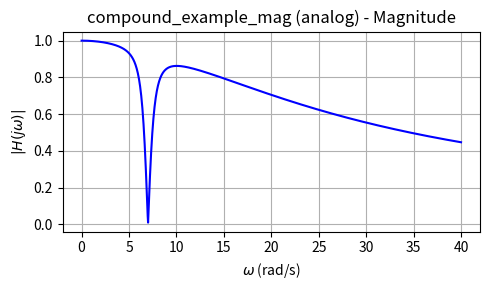
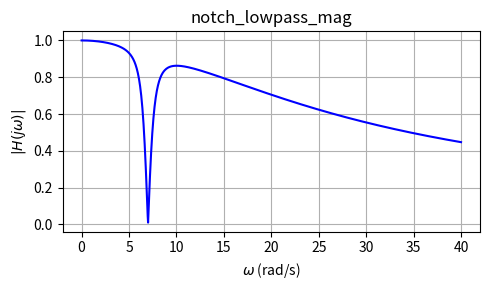
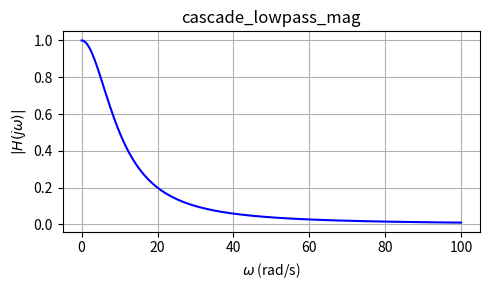
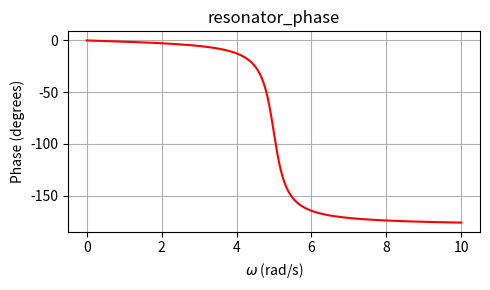
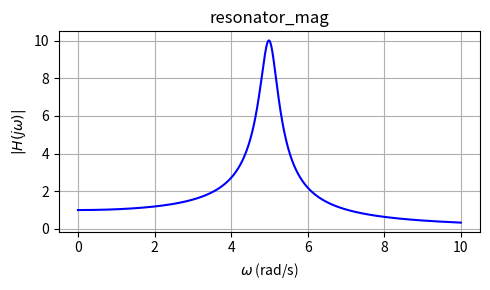
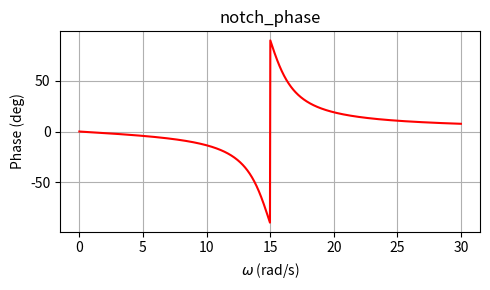
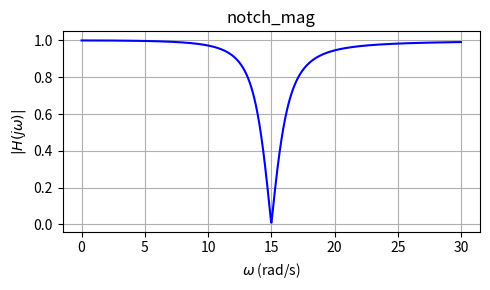
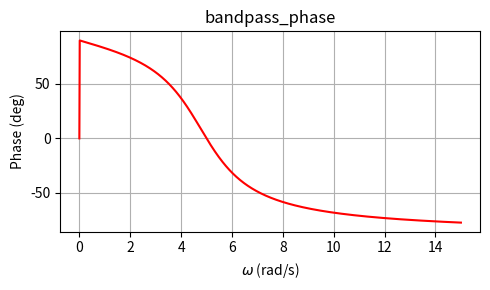
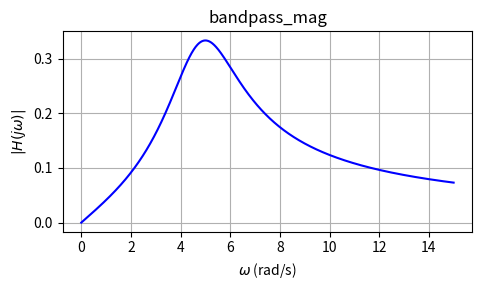
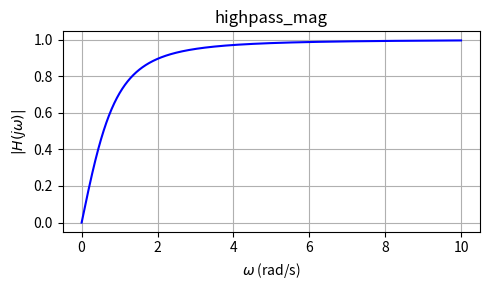
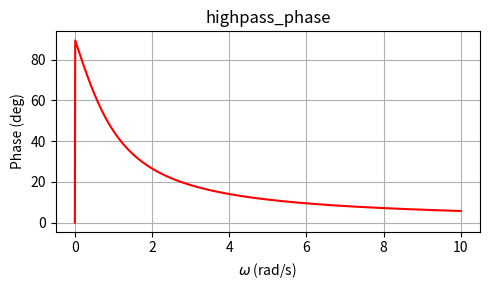

The matplotlib source for these figures, in order:
#!/usr/bin/env python3
"""
Updated Python script that ensures axis labels are not cut off in PDF outputs.
We use plt.tight_layout() and bbox_inches='tight' to preserve labels and titles.
"""

import numpy as np
import matplotlib.pyplot as plt
from scipy import signal

def plot_compound_example_mag():
    w0 = 7.0
    zeta = 0.1
    w1 = 20.0

    # Numerator: w1*(s^2 + w0^2)
    num_an = [w1, 0, w1*(w0**2)]
    # Denominator: (s + w1)( s^2 + 2 zeta w0 s + w0^2 )
    den_an = [1, 2*zeta*w0 + w1, (w0**2 + 2*zeta*w0*w1), (w0**2)*w1]

    w_an = np.linspace(0, 40, 1000)
    w_resp, H_an = signal.freqs(num_an, den_an, worN=w_an)
    mag_an = np.abs(H_an)

    plt.figure(figsize=(5,3))
    plt.plot(w_resp, mag_an, 'b-')
    plt.title("compound_example_mag (analog) - Magnitude")
    plt.xlabel(r"$\omega$ (rad/s)")
    plt.ylabel(r"$|H(j\omega)|$")
    plt.grid(True)
    plt.tight_layout()
    plt.savefig("compound_example_mag.pdf", bbox_inches='tight')
    plt.close()

def plot_notch_lowpass_mag():
    wc = 20.0
    w0 = 7.0
    zeta = 0.1
    # H_lp(s) = wc / (s+wc)
    num_lp = [wc]
    den_lp = [1, wc]
    # H_notch(s) = (s^2 + w0^2)/(s^2 + 2 zeta w0 s + w0^2)
    num_nt = [1, 0, w0**2]
    den_nt = [1, 2*zeta*w0, w0**2]

    num_c = np.convolve(num_lp, num_nt)
    den_c = np.convolve(den_lp, den_nt)

    w_an = np.linspace(0, 40, 1000)
    w_resp, H_an = signal.freqs(num_c, den_c, worN=w_an)
    mag_an = np.abs(H_an)

    plt.figure(figsize=(5,3))
    plt.plot(w_resp, mag_an, 'b-')
    plt.title("notch_lowpass_mag")
    plt.xlabel(r"$\omega$ (rad/s)")
    plt.ylabel(r"$|H(j\omega)|$")
    plt.grid(True)
    plt.tight_layout()
    plt.savefig("notch_lowpass_mag.pdf", bbox_inches='tight')
    plt.close()

def plot_cascade_lowpass_mag():
    wc = 10.0
    # H2(s)= [wc/(s+wc)]^2 => num= wc^2, den= (s+wc)^2 => [1,2wc,wc^2]
    num = [wc**2]
    den = [1, 2*wc, wc**2]

    w_an = np.linspace(0, 100, 1000)
    w_resp, H_an = signal.freqs(num, den, worN=w_an)
    mag_an = np.abs(H_an)

    plt.figure(figsize=(5,3))
    plt.plot(w_resp, mag_an, 'b-')
    plt.title("cascade_lowpass_mag")
    plt.xlabel(r"$\omega$ (rad/s)")
    plt.ylabel(r"$|H(j\omega)|$")
    plt.grid(True)
    plt.tight_layout()
    plt.savefig("cascade_lowpass_mag.pdf", bbox_inches='tight')
    plt.close()

def plot_resonator_phase():
    w0 = 5.0
    zeta = 0.05
    num_an = [w0**2]
    den_an = [1, 2*zeta*w0, w0**2]

    w_an = np.linspace(0, 10, 1000)
    w_resp, H_an = signal.freqs(num_an, den_an, worN=w_an)
    phase_an = np.unwrap(np.angle(H_an)) * 180/np.pi

    plt.figure(figsize=(5,3))
    plt.plot(w_resp, phase_an, 'r-')
    plt.title("resonator_phase")
    plt.xlabel(r"$\omega$ (rad/s)")
    plt.ylabel("Phase (degrees)")
    plt.grid(True)
    plt.tight_layout()
    plt.savefig("resonator_phase.pdf", bbox_inches='tight')
    plt.close()

def plot_resonator_mag():
    w0 = 5.0
    zeta = 0.05
    num_an = [w0**2]
    den_an = [1, 2*zeta*w0, w0**2]

    w_an = np.linspace(0, 10, 1000)
    w_resp, H_an = signal.freqs(num_an, den_an, worN=w_an)
    mag_an = np.abs(H_an)

    plt.figure(figsize=(5,3))
    plt.plot(w_resp, mag_an, 'b-')
    plt.title("resonator_mag")
    plt.xlabel(r"$\omega$ (rad/s)")
    plt.ylabel(r"$|H(j\omega)|$")
    plt.grid(True)
    plt.tight_layout()
    plt.savefig("resonator_mag.pdf", bbox_inches='tight')
    plt.close()

def plot_notch_phase():
    w0 = 15.0
    zeta = 0.1
    num_an = [1, 0, w0**2]
    den_an = [1, 2*zeta*w0, w0**2]

    w_an = np.linspace(0, 30, 1000)
    w_resp, H_an = signal.freqs(num_an, den_an, worN=w_an)
    phase_an = np.unwrap(np.angle(H_an))*180/np.pi

    plt.figure(figsize=(5,3))
    plt.plot(w_resp, phase_an, 'r-')
    plt.title("notch_phase")
    plt.xlabel(r"$\omega$ (rad/s)")
    plt.ylabel("Phase (deg)")
    plt.grid(True)
    plt.tight_layout()
    plt.savefig("notch_phase.pdf", bbox_inches='tight')
    plt.close()

def plot_notch_mag():
    w0 = 15.0
    zeta = 0.1
    num_an = [1, 0, w0**2]
    den_an = [1, 2*zeta*w0, w0**2]

    w_an = np.linspace(0, 30, 1000)
    w_resp, H_an = signal.freqs(num_an, den_an, worN=w_an)
    mag_an = np.abs(H_an)

    plt.figure(figsize=(5,3))
    plt.plot(w_resp, mag_an, 'b-')
    plt.title("notch_mag")
    plt.xlabel(r"$\omega$ (rad/s)")
    plt.ylabel(r"$|H(j\omega)|$")
    plt.grid(True)
    plt.tight_layout()
    plt.savefig("notch_mag.pdf", bbox_inches='tight')
    plt.close()

def plot_bandpass_phase():
    w0 = 5.0
    zeta = 0.3
    num_an = [1, 0]  # s
    den_an = [1, 2*zeta*w0, w0**2]

    w_an = np.linspace(0, 15, 1000)
    w_resp, H_an = signal.freqs(num_an, den_an, worN=w_an)
    phase_an = np.unwrap(np.angle(H_an))*180/np.pi

    plt.figure(figsize=(5,3))
    plt.plot(w_resp, phase_an, 'r-')
    plt.title("bandpass_phase")
    plt.xlabel(r"$\omega$ (rad/s)")
    plt.ylabel("Phase (deg)")
    plt.grid(True)
    plt.tight_layout()
    plt.savefig("bandpass_phase.pdf", bbox_inches='tight')
    plt.close()

def plot_bandpass_mag():
    w0 = 5.0
    zeta = 0.3
    num_an = [1, 0]
    den_an = [1, 2*zeta*w0, w0**2]

    w_an = np.linspace(0, 15, 1000)
    w_resp, H_an = signal.freqs(num_an, den_an, worN=w_an)
    mag_an = np.abs(H_an)

    plt.figure(figsize=(5,3))
    plt.plot(w_resp, mag_an, 'b-')
    plt.title("bandpass_mag")
    plt.xlabel(r"$\omega$ (rad/s)")
    plt.ylabel(r"$|H(j\omega)|$")
    plt.grid(True)
    plt.tight_layout()
    plt.savefig("bandpass_mag.pdf", bbox_inches='tight')
    plt.close()

def plot_highpass_mag():
    """
    Generate highpass_mag.pdf:
      Plots only the magnitude response |H_HP(jω)| for an analog first-order high-pass.
    """
    # Transfer function: H_HP(s)= s/(s+1)
    # numerator s => [1, 0], denominator => [1, 1]
    num_hp = [1, 0]
    den_hp = [1, 1]

    # Frequency range of interest:
    w_an = np.linspace(0, 10, 1000)
    w_resp, H_an = signal.freqs(num_hp, den_hp, worN=w_an)
    mag_an = np.abs(H_an)

    plt.figure(figsize=(5,3))
    plt.plot(w_resp, mag_an, 'b-')
    plt.title("highpass_mag")
    plt.xlabel(r"$\omega$ (rad/s)")
    plt.ylabel(r"$|H(j\omega)|$")
    plt.grid(True)
    plt.tight_layout()
    plt.savefig("highpass_mag.pdf", bbox_inches='tight')
    plt.close()

def plot_highpass_phase():
    """
    Generate highpass_phase.pdf:
      Plots only the phase response arg(H_HP(jω)) for an analog first-order high-pass.
    """
    num_hp = [1, 0]
    den_hp = [1, 1]

    w_an = np.linspace(0, 10, 1000)
    w_resp, H_an = signal.freqs(num_hp, den_hp, worN=w_an)
    phase_an = np.unwrap(np.angle(H_an))*180.0/np.pi

    plt.figure(figsize=(5,3))
    plt.plot(w_resp, phase_an, 'r-')
    plt.title("highpass_phase")
    plt.xlabel(r"$\omega$ (rad/s)")
    plt.ylabel("Phase (deg)")
    plt.grid(True)
    plt.tight_layout()
    plt.savefig("highpass_phase.pdf", bbox_inches='tight')
    plt.close()

def main():
    plot_compound_example_mag()
    plot_notch_lowpass_mag()
    plot_cascade_lowpass_mag()
    plot_resonator_phase()
    plot_resonator_mag()
    plot_notch_phase()
    plot_notch_mag()
    plot_bandpass_phase()
    plot_bandpass_mag()
    plot_highpass_mag()
    plot_highpass_phase()
    print("All missing figures generated successfully (with improved layout).")

if __name__=="__main__":
    main()
